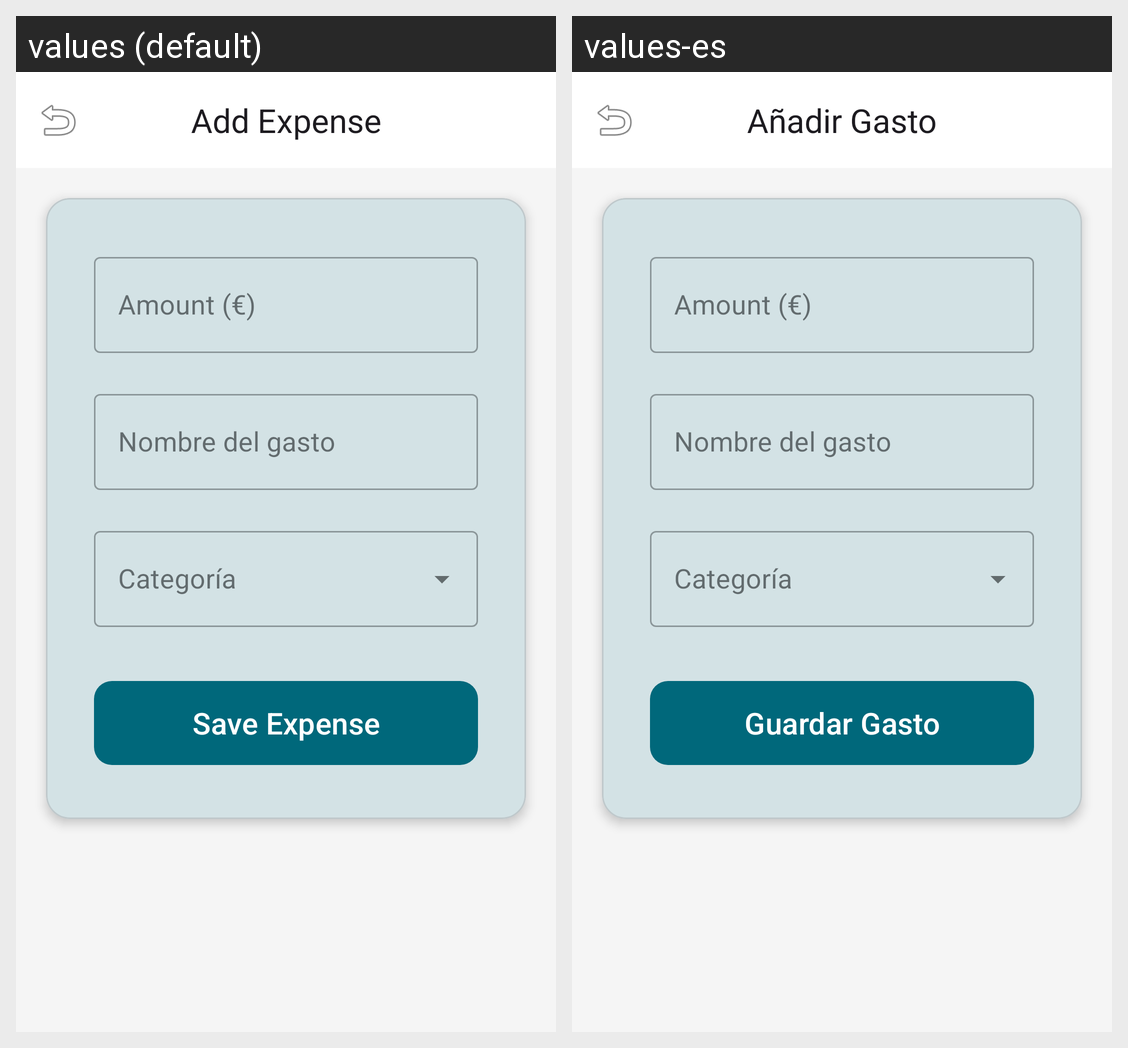

The same Android screen rendered under two of its app's locales, left to right. List the strings drawn on it with the default value and each locale's translation.
Android screen res/layout/fragment_add_expense.xml rendered under 2 locales, left to right: values (default), values-es. Device: Nexus 5 (rendered at 1080×1920; each locale shown at half size, 540×960, under a caption strip naming it); theme Theme.ConnectVibe.
Strings drawn on this screen, with the default value and each locale's value (text and hints the layout hard-codes, and strings that could not be matched under every locale, appear in the picture but are not listed):

add_expense
  values: Add Expense
  values-es: Añadir Gasto

save_expense
  values: Save Expense
  values-es: Guardar Gasto
